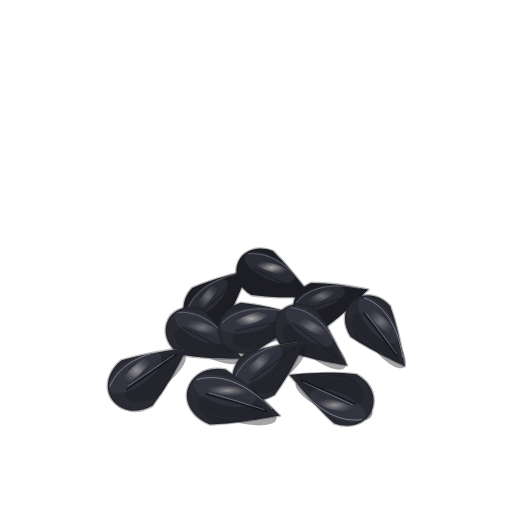
t = 0.00 s
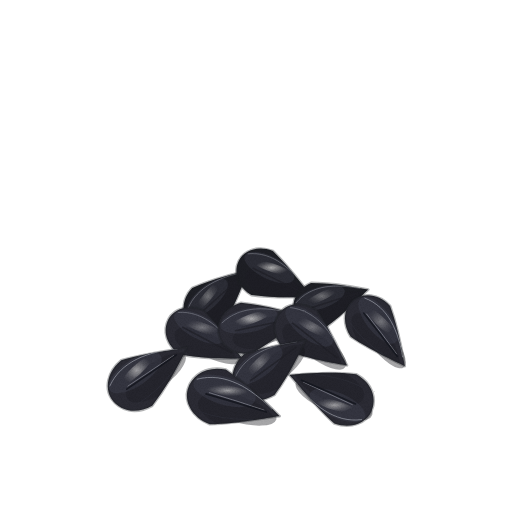
t = 1.43 s
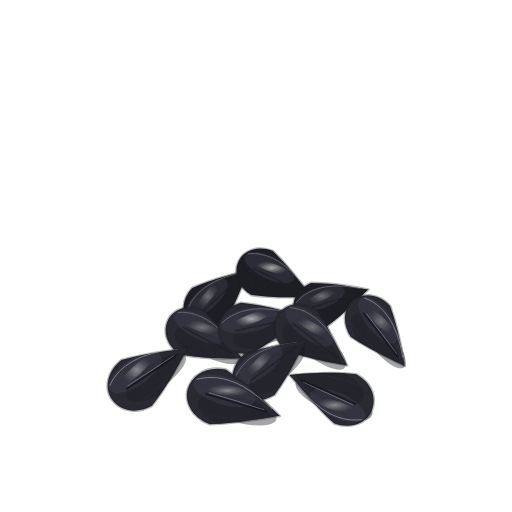
t = 2.85 s
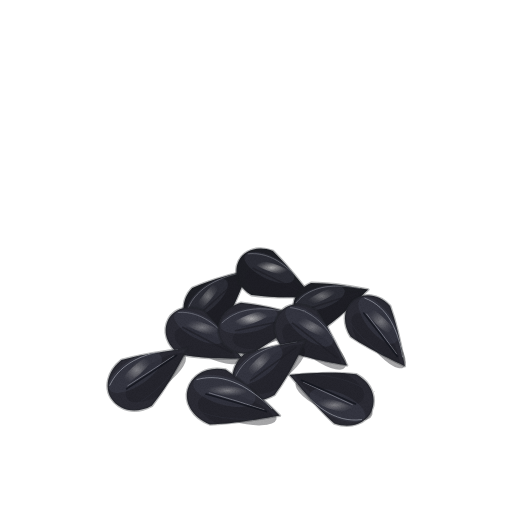
t = 3.80 s
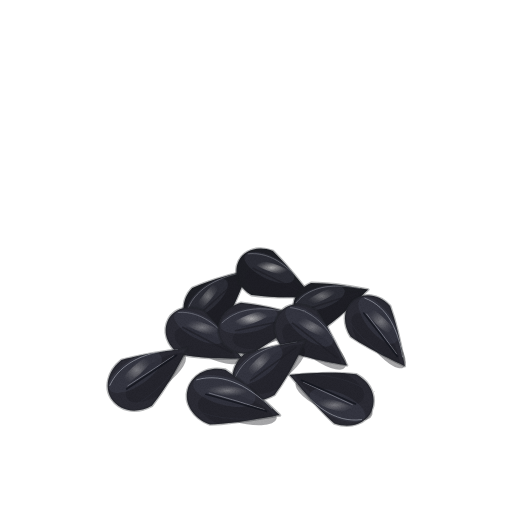
t = 4.75 s
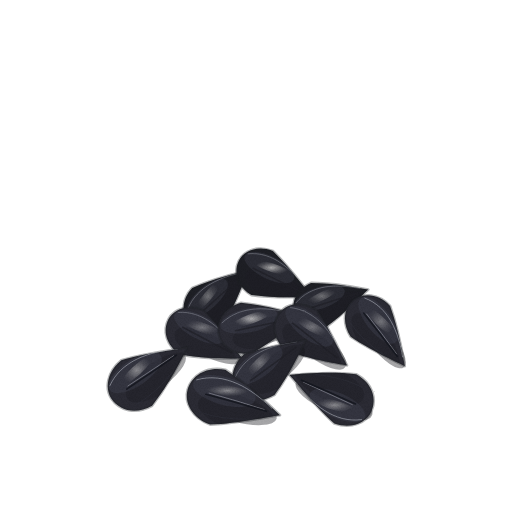
t = 6.18 s

The animated SVG that drew these frames (rendered in a browser with its animation timeline set to each time). Animation: 3 CSS @keyframes rules; one cycle of 7.60 s, repeats indefinitely.

<svg xmlns="http://www.w3.org/2000/svg" viewBox="0 0 512 512" role="img" aria-label="검은깨 — 움직임, 윤곽 없는 수채" data-asset="watercolor-black-sesame-motion" data-food="black-sesame" data-style="watercolor" data-variant="motion" stroke-linecap="round" stroke-linejoin="round"><title>검은깨</title><desc>짙은 숯검정 광택을 띤 납작한 눈물방울 모양의 검은깨 서너 알이 흩어지고 몇 알이 소복하게 모여 있으며, 낟알마다 뾰족한 끝과 은은한 세로 골이 선명하다.</desc><style>[data-asset="watercolor-black-sesame-motion"] [data-part="seed-front"]{transform-box:view-box;transform-origin:232px 402px;animation:watercolor-black-sesame-motion-m0 7.6s cubic-bezier(.37,0,.63,1) 0s infinite}[data-asset="watercolor-black-sesame-motion"] [data-part="seed-scatter"]{transform-box:view-box;transform-origin:148px 374px;animation:watercolor-black-sesame-motion-m1 7.6s cubic-bezier(.37,0,.63,1) -1.672s infinite}[data-asset="watercolor-black-sesame-motion"] [data-part="shine"]{transform-box:fill-box;transform-origin:center;animation:watercolor-black-sesame-motion-m2 7.6s cubic-bezier(.37,0,.63,1) -0.912s infinite}@keyframes watercolor-black-sesame-motion-m0{0%,100%{rotate:0deg}25%{rotate:0.6deg}75%{rotate:-0.6deg}}@keyframes watercolor-black-sesame-motion-m1{0%,100%{rotate:0deg}25%{rotate:-0.525deg}75%{rotate:0.525deg}}@keyframes watercolor-black-sesame-motion-m2{0%,100%{opacity:0.72}25%{opacity:0.87}75%{opacity:0.555}}@media (prefers-reduced-motion:reduce){[data-asset="watercolor-black-sesame-motion"] *{animation:none!important}}</style><defs><clipPath id="watercolor-black-sesame-motion-clip0"><path d="M248.7 270.3 C236.6 273.2 214.7 278.0 192.2 288.0 C181.0 300.0 181.4 314.5 189.6 323.6 C196.8 331.6 211.2 333.5 224.3 323.7 C236.6 302.3 243.7 281.0 248.7 270.3Z"/></clipPath><radialGradient id="watercolor-black-sesame-motion-gloss"><stop stop-color="#fffdf9" stop-opacity=".85"/><stop offset=".6" stop-color="#fffdf9" stop-opacity=".25"/><stop offset="1" stop-color="#fffdf9" stop-opacity="0"/></radialGradient><clipPath id="watercolor-black-sesame-motion-clip1"><path d="M312.1 296.6 C304.1 287.5 291.0 268.6 272.9 251.0 C257.2 245.0 243.6 250.9 238.8 260.8 C233.3 272.0 237.0 286.4 251.4 295.1 C276.4 298.5 299.4 297.2 312.1 296.6Z"/></clipPath><clipPath id="watercolor-black-sesame-motion-clip2"><path d="M368.3 289.6 C356.4 287.4 335.0 283.0 311.0 282.9 C296.3 289.1 290.9 302.2 294.6 313.5 C297.9 323.7 309.9 331.2 325.5 327.6 C344.9 313.4 359.6 297.2 368.3 289.6Z"/></clipPath><clipPath id="watercolor-black-sesame-motion-clip3"><path d="M242.4 358.4 C234.5 348.8 221.8 329.0 203.8 310.4 C187.9 303.7 173.8 309.2 168.5 319.1 C162.5 330.4 165.8 345.2 180.3 354.6 C205.8 359.1 229.3 358.5 242.4 358.4Z"/></clipPath><clipPath id="watercolor-black-sesame-motion-clip4"><path d="M304.6 316.5 C291.5 312.7 267.9 305.4 241.0 302.7 C223.6 307.9 216.0 321.8 218.8 334.8 C221.2 346.2 233.8 355.8 251.8 353.5 C275.3 340.0 293.8 323.9 304.6 316.5Z"/></clipPath><clipPath id="watercolor-black-sesame-motion-clip5"><path d="M347.1 365.4 C340.9 354.2 331.6 332.1 316.7 310.1 C301.9 300.5 286.7 303.5 279.6 312.7 C271.7 322.8 272.4 338.2 285.3 350.3 C310.2 359.4 334.0 363.1 347.1 365.4Z"/></clipPath><clipPath id="watercolor-black-sesame-motion-clip6"><path d="M306.0 339.8 C293.6 342.7 269.7 345.6 244.5 353.8 C231.1 365.4 229.9 380.8 236.7 390.2 C244.3 400.6 259.3 404.2 274.5 395.0 C290.1 373.6 300.2 351.8 306.0 339.8Z"/></clipPath><clipPath id="watercolor-black-sesame-motion-clip7"><path d="M187.5 347.3 C174.4 350.3 148.6 352.4 121.3 360.2 C106.6 372.1 104.7 388.7 111.4 398.7 C119.5 410.6 135.5 415.0 152.1 405.8 C169.5 383.4 181.1 360.3 187.5 347.3Z"/></clipPath><clipPath id="watercolor-black-sesame-motion-clip8"><path d="M279.9 415.7 C269.2 405.3 250.2 386.2 225.6 369.6 C206.2 365.8 191.7 375.3 187.7 389.3 C184.2 401.6 191.4 417.3 209.9 424.4 C239.5 423.4 265.7 417.3 279.9 415.7Z"/></clipPath><clipPath id="watercolor-black-sesame-motion-clip9"><path d="M289.4 375.0 C298.6 384.6 313.7 404.9 334.3 423.5 C351.8 429.5 366.5 422.5 371.4 411.5 C377.1 398.8 372.5 383.2 356.2 374.2 C328.6 371.3 303.5 373.7 289.4 375.0Z"/></clipPath><clipPath id="watercolor-black-sesame-motion-clip10"><path d="M404.8 366.2 C402.5 353.4 398.9 330.2 390.1 305.9 C378.3 293.3 363.2 292.6 353.3 300.3 C344.3 307.4 341.3 322.2 350.7 336.7 C372.1 351.1 393.8 360.2 404.8 366.2Z"/></clipPath><filter id="watercolor-black-sesame-motion-fx" filterUnits="userSpaceOnUse" x="0" y="0" width="512" height="512" color-interpolation-filters="sRGB"><feTurbulence type="fractalNoise" baseFrequency="0.05" numOctaves="2" seed="7" result="w"/><feDisplacementMap in="SourceGraphic" in2="w" scale="1.4" xChannelSelector="R" yChannelSelector="G" result="d"/><feTurbulence type="fractalNoise" baseFrequency="1.35" numOctaves="2" seed="3" result="n"/><feColorMatrix in="n" type="matrix" values="0 0 0 0 0 0 0 0 0 0 0 0 0 0 0 0.24 0 0 0 -0.101" result="na"/><feComposite in="na" in2="d" operator="in" result="g"/><feMerge><feMergeNode in="d"/><feMergeNode in="g"/></feMerge></filter></defs><g filter="url(#watercolor-black-sesame-motion-fx)"><path d="M248.7 270.3 C236.6 273.2 214.7 278.0 192.2 288.0 C181.0 300.0 181.4 314.5 189.6 323.6 C196.8 331.6 211.2 333.5 224.3 323.7 C236.6 302.3 243.7 281.0 248.7 270.3Z" fill="#1e1f25" stroke="#1e1f25" stroke-width="2.6" stroke-opacity="0.32"/><g clip-path="url(#watercolor-black-sesame-motion-clip0)"><path d="M203.1 321.7 A32.8 13.9 -42 1 0 251.8 277.9 A32.8 13.9 -42 1 0 203.1 321.7Z" fill="#1e1f25" opacity="0.44"/><path d="M187.1 316.1 A26.5 11 -42 1 0 226.5 280.6 A26.5 11 -42 1 0 187.1 316.1Z" fill="#484b5a" opacity="0.34"/><path d="M196.4 309.9 A17.9 4.3 -50 1 0 219.4 282.4 A17.9 4.3 -50 1 0 196.4 309.9Z" fill="url(#watercolor-black-sesame-motion-gloss)" opacity="0.38"/><path d="M186.6 312.7 C193.3 289.2 217.0 278.2 240.1 273.0" fill="none" stroke="#d8dbe5" stroke-width="0.7" opacity="0.42"/></g><path d="M200.9 312.9 Q220.0 295.5 239.9 278.0" fill="none" stroke="#202128" stroke-width="1.6" opacity="0.72"/><path d="M312.1 296.6 C304.1 287.5 291.0 268.6 272.9 251.0 C257.2 245.0 243.6 250.9 238.8 260.8 C233.3 272.0 237.0 286.4 251.4 295.1 C276.4 298.5 299.4 297.2 312.1 296.6Z" fill="#1e1f25" stroke="#1e1f25" stroke-width="2.6" stroke-opacity="0.32"/><g clip-path="url(#watercolor-black-sesame-motion-clip1)"><path d="M245.8 272.9 A33.6 14.2 26 1 0 306.2 302.4 A33.6 14.2 26 1 0 245.8 272.9Z" fill="#1e1f25" opacity="0.44"/><path d="M244.9 255.6 A27.2 11.3 26 1 0 293.8 279.5 A27.2 11.3 26 1 0 244.9 255.6Z" fill="#484b5a" opacity="0.34"/><path d="M254.4 262 A18.4 4.4 18 1 0 289.4 273.4 A18.4 4.4 18 1 0 254.4 262Z" fill="url(#watercolor-black-sesame-motion-gloss)" opacity="0.72"/><path d="M248.0 253.8 C272.8 251.2 292.4 269.5 306.3 289.4" fill="none" stroke="#d8dbe5" stroke-width="0.7" opacity="0.42"/></g><path d="M253.0 268.2 Q276.6 279.9 301.2 291.5" fill="none" stroke="#202128" stroke-width="1.6" opacity="0.72"/><path d="M368.3 289.6 C356.4 287.4 335.0 283.0 311.0 282.9 C296.3 289.1 290.9 302.2 294.6 313.5 C297.9 323.7 309.9 331.2 325.5 327.6 C344.9 313.4 359.6 297.2 368.3 289.6Z" fill="#1e1f25" stroke="#1e1f25" stroke-width="2.6" stroke-opacity="0.32"/><g clip-path="url(#watercolor-black-sesame-motion-clip2)"><path d="M307.4 317.3 A31.9 13.6 -18 1 0 368.1 297.5 A31.9 13.6 -18 1 0 307.4 317.3Z" fill="#1e1f25" opacity="0.44"/><path d="M295.3 305.9 A25.8 10.8 -18 1 0 344.4 289.9 A25.8 10.8 -18 1 0 295.3 305.9Z" fill="#484b5a" opacity="0.34"/><path d="M306 303.9 A17.5 4.2 -26 1 0 337.5 288.6 A17.5 4.2 -26 1 0 306 303.9Z" fill="url(#watercolor-black-sesame-motion-gloss)" opacity="0.38"/><path d="M296.2 302.6 C311.5 284.3 336.9 283.9 359.6 288.4" fill="none" stroke="#d8dbe5" stroke-width="0.7" opacity="0.42"/></g><path d="M309.0 308.5 Q332.8 300.7 357.4 292.9" fill="none" stroke="#202128" stroke-width="1.6" opacity="0.72"/><path d="M172 324.9 A38.5 12.5 28 1 0 240 361.1 A38.5 12.5 28 1 0 172 324.9Z" fill="#17171c" opacity="0.38"/><path d="M242.4 358.4 C234.5 348.8 221.8 329.0 203.8 310.4 C187.9 303.7 173.8 309.2 168.5 319.1 C162.5 330.4 165.8 345.2 180.3 354.6 C205.8 359.1 229.3 358.5 242.4 358.4Z" fill="#2b2b34" stroke="#1e1f25" stroke-width="2.6" stroke-opacity="0.32"/><g clip-path="url(#watercolor-black-sesame-motion-clip3)"><path d="M175.3 331.8 A34.4 14.5 28 1 0 236.1 364.1 A34.4 14.5 28 1 0 175.3 331.8Z" fill="#1e1f25" opacity="0.44"/><path d="M174.9 314.1 A27.9 11.5 28 1 0 224.2 340.2 A27.9 11.5 28 1 0 174.9 314.1Z" fill="#484b5a" opacity="0.34"/><path d="M184.5 321 A18.9 4.5 20 1 0 219.9 333.9 A18.9 4.5 20 1 0 184.5 321Z" fill="url(#watercolor-black-sesame-motion-gloss)" opacity="0.38"/><path d="M178.2 312.4 C203.7 310.6 223.1 330.0 236.6 350.8" fill="none" stroke="#d8dbe5" stroke-width="0.7" opacity="0.42"/></g><path d="M182.8 327.2 Q206.6 340.0 231.4 352.8" fill="none" stroke="#202128" stroke-width="1.6" opacity="0.72"/><path d="M222.5 339.4 A40.4 13 -12 1 0 301.5 322.6 A40.4 13 -12 1 0 222.5 339.4Z" fill="#17171c" opacity="0.38"/><path d="M304.6 316.5 C291.5 312.7 267.9 305.4 241.0 302.7 C223.6 307.9 216.0 321.8 218.8 334.8 C221.2 346.2 233.8 355.8 251.8 353.5 C275.3 340.0 293.8 323.9 304.6 316.5Z" fill="#2b2b34" stroke="#1e1f25" stroke-width="2.6" stroke-opacity="0.32"/><g clip-path="url(#watercolor-black-sesame-motion-clip4)"><path d="M232.7 340.3 A36.1 15.1 -12 1 0 303.4 325.3 A36.1 15.1 -12 1 0 232.7 340.3Z" fill="#1e1f25" opacity="0.44"/><path d="M220.5 326.4 A29.2 12 -12 1 0 277.7 314.3 A29.2 12 -12 1 0 220.5 326.4Z" fill="#484b5a" opacity="0.34"/><path d="M232.8 325.5 A19.8 4.7 -20 1 0 270 312 A19.8 4.7 -20 1 0 232.8 325.5Z" fill="url(#watercolor-black-sesame-motion-gloss)" opacity="0.72"/><path d="M222.0 322.9 C241.4 304.4 270.0 306.9 294.9 314.3" fill="none" stroke="#d8dbe5" stroke-width="0.7" opacity="0.42"/></g><path d="M235.5 330.8 Q263.2 324.7 291.9 319.0" fill="none" stroke="#202128" stroke-width="1.6" opacity="0.72"/><path d="M282.9 318.7 A39.5 12.8 38 1 0 345.1 367.3 A39.5 12.8 38 1 0 282.9 318.7Z" fill="#17171c" opacity="0.38"/><path d="M347.1 365.4 C340.9 354.2 331.6 332.1 316.7 310.1 C301.9 300.5 286.7 303.5 279.6 312.7 C271.7 322.8 272.4 338.2 285.3 350.3 C310.2 359.4 334.0 363.1 347.1 365.4Z" fill="#2b2b34" stroke="#1e1f25" stroke-width="2.6" stroke-opacity="0.32"/><g clip-path="url(#watercolor-black-sesame-motion-clip5)"><path d="M284.1 326.6 A35.3 14.8 38 1 0 339.7 370 A35.3 14.8 38 1 0 284.1 326.6Z" fill="#1e1f25" opacity="0.44"/><path d="M286.9 308.7 A28.6 11.7 38 1 0 331.9 343.9 A28.6 11.7 38 1 0 286.9 308.7Z" fill="#484b5a" opacity="0.34"/><path d="M295.3 317.4 A19.3 4.6 30 1 0 328.8 336.7 A19.3 4.6 30 1 0 295.3 317.4Z" fill="url(#watercolor-black-sesame-motion-gloss)" opacity="0.38"/><path d="M290.5 307.6 C316.5 310.4 332.6 333.4 342.6 356.8" fill="none" stroke="#d8dbe5" stroke-width="0.7" opacity="0.42"/></g><path d="M292.6 323.2 Q314.4 340.4 337.1 357.8" fill="none" stroke="#202128" stroke-width="1.6" opacity="0.72"/><path d="M240.1 394.2 A39.5 12.8 -36 1 0 303.9 347.8 A39.5 12.8 -36 1 0 240.1 394.2Z" fill="#17171c" opacity="0.38"/><path d="M306.0 339.8 C293.6 342.7 269.7 345.6 244.5 353.8 C231.1 365.4 229.9 380.8 236.7 390.2 C244.3 400.6 259.3 404.2 274.5 395.0 C290.1 373.6 300.2 351.8 306.0 339.8Z" fill="#2b2b34" stroke="#1e1f25" stroke-width="2.6" stroke-opacity="0.32"/><g clip-path="url(#watercolor-black-sesame-motion-clip6)"><path d="M251.4 389.6 A35.3 14.8 -36 1 0 308.4 348.2 A35.3 14.8 -36 1 0 251.4 389.6Z" fill="#1e1f25" opacity="0.44"/><path d="M234.9 382 A28.6 11.7 -36 1 0 281.1 348.5 A28.6 11.7 -36 1 0 234.9 382Z" fill="#484b5a" opacity="0.34"/><path d="M245.6 376.4 A19.3 4.6 -44 1 0 273.4 349.5 A19.3 4.6 -44 1 0 245.6 376.4Z" fill="url(#watercolor-black-sesame-motion-gloss)" opacity="0.38"/><path d="M234.8 378.3 C244.7 354.1 271.3 344.9 296.5 341.7" fill="none" stroke="#d8dbe5" stroke-width="0.7" opacity="0.42"/></g><path d="M250.5 380.6 Q273.0 364.4 295.9 347.4" fill="none" stroke="#202128" stroke-width="1.6" opacity="0.72"/><g data-part="seed-scatter"><path d="M114.9 402.7 A42.3 13.8 -34 1 0 185.1 355.3 A42.3 13.8 -34 1 0 114.9 402.7Z" fill="#17171c" opacity="0.38"/><path d="M187.5 347.3 C174.4 350.3 148.6 352.4 121.3 360.2 C106.6 372.1 104.7 388.7 111.4 398.7 C119.5 410.6 135.5 415.0 152.1 405.8 C169.5 383.4 181.1 360.3 187.5 347.3Z" fill="#2b2b34" stroke="#1e1f25" stroke-width="2.6" stroke-opacity="0.32"/><g clip-path="url(#watercolor-black-sesame-motion-clip7)"><path d="M127.2 398.7 A37.8 15.9 -34 1 0 189.9 356.4 A37.8 15.9 -34 1 0 127.2 398.7Z" fill="#1e1f25" opacity="0.44"/><path d="M109.8 389.8 A30.6 12.7 -34 1 0 160.5 355.6 A30.6 12.7 -34 1 0 109.8 389.8Z" fill="#484b5a" opacity="0.34"/><g data-part="shine" opacity="0.72"><path d="M121.4 384.1 A20.7 5 -42 1 0 152.2 356.4 A20.7 5 -42 1 0 121.4 384.1Z" fill="url(#watercolor-black-sesame-motion-gloss)" opacity="0.72"/></g><path d="M117.3 373.5 Q133.5 360.6 161.6 352.3" fill="none" stroke="#383b47" stroke-width="0.7" opacity="0.48"/><path d="M137.6 403.6 Q155.7 393.4 173.9 370.5" fill="none" stroke="#383b47" stroke-width="0.7" opacity="0.48"/><path d="M127.8 386.0 Q150.4 371.1 173.7 355.7" fill="none" stroke="#d8dbe5" stroke-width="0.7" opacity="0.55"/><path d="M109.8 385.8 C121.3 360.2 150.1 351.4 177.3 349.0" fill="none" stroke="#d8dbe5" stroke-width="0.7" opacity="0.65"/></g><path d="M126.7 389.1 Q151.5 372.7 176.5 355.1" fill="none" stroke="#15171f" stroke-width="1.6" opacity="0.88"/></g><g data-part="seed-front"><path d="M191.5 394.8 A44.2 14.3 16 1 0 276.5 419.2 A44.2 14.3 16 1 0 191.5 394.8Z" fill="#17171c" opacity="0.38"/><path d="M279.9 415.7 C269.2 405.3 250.2 386.2 225.6 369.6 C206.2 365.8 191.7 375.3 187.7 389.3 C184.2 401.6 191.4 417.3 209.9 424.4 C239.5 423.4 265.7 417.3 279.9 415.7Z" fill="#2b2b34" stroke="#1e1f25" stroke-width="2.6" stroke-opacity="0.32"/><g clip-path="url(#watercolor-black-sesame-motion-clip8)"><path d="M198.3 401.8 A39.5 16.5 16 1 0 274.2 423.6 A39.5 16.5 16 1 0 198.3 401.8Z" fill="#1e1f25" opacity="0.44"/><path d="M193.7 382.1 A32 13.1 16 1 0 255.1 399.7 A32 13.1 16 1 0 193.7 382.1Z" fill="#484b5a" opacity="0.34"/><g data-part="shine" opacity="0.72"><path d="M206 387.6 A21.6 5.1 8 1 0 248.9 393.6 A21.6 5.1 8 1 0 206 387.6Z" fill="url(#watercolor-black-sesame-motion-gloss)" opacity="0.72"/></g><path d="M212.0 376.3 Q233.3 380.6 258.8 397.4" fill="none" stroke="#383b47" stroke-width="0.7" opacity="0.48"/><path d="M201.6 412.4 Q221.9 420.0 252.5 419.3" fill="none" stroke="#383b47" stroke-width="0.7" opacity="0.48"/><path d="M209.2 392.9 Q236.3 400.5 264.0 409.8" fill="none" stroke="#d8dbe5" stroke-width="0.7" opacity="0.55"/><path d="M196.9 379.5 C225.1 371.6 251.5 388.6 271.7 408.6" fill="none" stroke="#d8dbe5" stroke-width="0.7" opacity="0.65"/></g><path d="M205.9 394.1 Q235.8 402.4 266.4 411.6" fill="none" stroke="#15171f" stroke-width="1.6" opacity="0.88"/></g><g data-part="seed-scatter-r"><path d="M371.8 415.8 A41.4 13.5 -156 1 0 296.2 382.2 A41.4 13.5 -156 1 0 371.8 415.8Z" fill="#17171c" opacity="0.38"/><path d="M289.4 375.0 C298.6 384.6 313.7 404.9 334.3 423.5 C351.8 429.5 366.5 422.5 371.4 411.5 C377.1 398.8 372.5 383.2 356.2 374.2 C328.6 371.3 303.5 373.7 289.4 375.0Z" fill="#2b2b34" stroke="#1e1f25" stroke-width="2.6" stroke-opacity="0.32"/><g clip-path="url(#watercolor-black-sesame-motion-clip9)"><path d="M363.2 398.5 A37 15.7 -156 1 0 295.7 368.4 A37 15.7 -156 1 0 363.2 398.5Z" fill="#1e1f25" opacity="0.44"/><path d="M364.9 417.5 A29.9 12.4 -156 1 0 310.2 393.2 A29.9 12.4 -156 1 0 364.9 417.5Z" fill="#484b5a" opacity="0.34"/><g data-part="shine" opacity="0.72"><path d="M354.2 410.8 A20.2 4.9 -164 1 0 315.2 399.7 A20.2 4.9 -164 1 0 354.2 410.8Z" fill="url(#watercolor-black-sesame-motion-gloss)" opacity="0.72"/></g><path d="M347.5 419.9 Q328.3 413.1 306.9 394.1" fill="none" stroke="#383b47" stroke-width="0.7" opacity="0.48"/><path d="M362.0 387.3 Q344.1 377.6 315.7 374.4" fill="none" stroke="#383b47" stroke-width="0.7" opacity="0.48"/><path d="M352.3 404.6 Q328.3 393.6 303.5 382.2" fill="none" stroke="#d8dbe5" stroke-width="0.7" opacity="0.55"/><path d="M361.6 419.6 C334.3 423.4 312.1 404.1 296.1 382.7" fill="none" stroke="#d8dbe5" stroke-width="0.7" opacity="0.65"/></g><path d="M355.5 403.9 Q329.1 391.9 301.5 380.2" fill="none" stroke="#15171f" stroke-width="1.6" opacity="0.88"/></g><g data-part="seed-scatter-far"><path d="M356.3 306.6 A38.5 12.5 52 1 0 403.7 367.4 A38.5 12.5 52 1 0 356.3 306.6Z" fill="#17171c" opacity="0.38"/><path d="M404.8 366.2 C402.5 353.4 398.9 330.2 390.1 305.9 C378.3 293.3 363.2 292.6 353.3 300.3 C344.3 307.4 341.3 322.2 350.7 336.7 C372.1 351.1 393.8 360.2 404.8 366.2Z" fill="#2b2b34" stroke="#1e1f25" stroke-width="2.6" stroke-opacity="0.32"/><g clip-path="url(#watercolor-black-sesame-motion-clip10)"><path d="M354.3 314.6 A34.4 14.5 52 1 0 396.7 368.9 A34.4 14.5 52 1 0 354.3 314.6Z" fill="#1e1f25" opacity="0.44"/><path d="M361.2 298.3 A27.9 11.5 52 1 0 395.5 342.2 A27.9 11.5 52 1 0 361.2 298.3Z" fill="#484b5a" opacity="0.34"/><path d="M367.1 308.5 A18.9 4.5 44 1 0 394.2 334.7 A18.9 4.5 44 1 0 367.1 308.5Z" fill="url(#watercolor-black-sesame-motion-gloss)" opacity="0.38"/><path d="M377.1 303.6 Q389.9 317.5 399.2 342.5" fill="none" stroke="#383b47" stroke-width="0.7" opacity="0.48"/><path d="M351.1 323.9 Q361.5 339.7 383.5 354.8" fill="none" stroke="#383b47" stroke-width="0.7" opacity="0.48"/><path d="M366.5 313.9 Q381.8 333.2 396.6 353.9" fill="none" stroke="#d8dbe5" stroke-width="0.7" opacity="0.55"/><path d="M364.8 298.1 C388.8 306.9 398.7 332.5 402.6 357.0" fill="none" stroke="#d8dbe5" stroke-width="0.7" opacity="0.65"/></g><path d="M363.6 313.1 Q380.4 334.3 397.3 356.5" fill="none" stroke="#15171f" stroke-width="1.6" opacity="0.88"/></g></g></svg>
